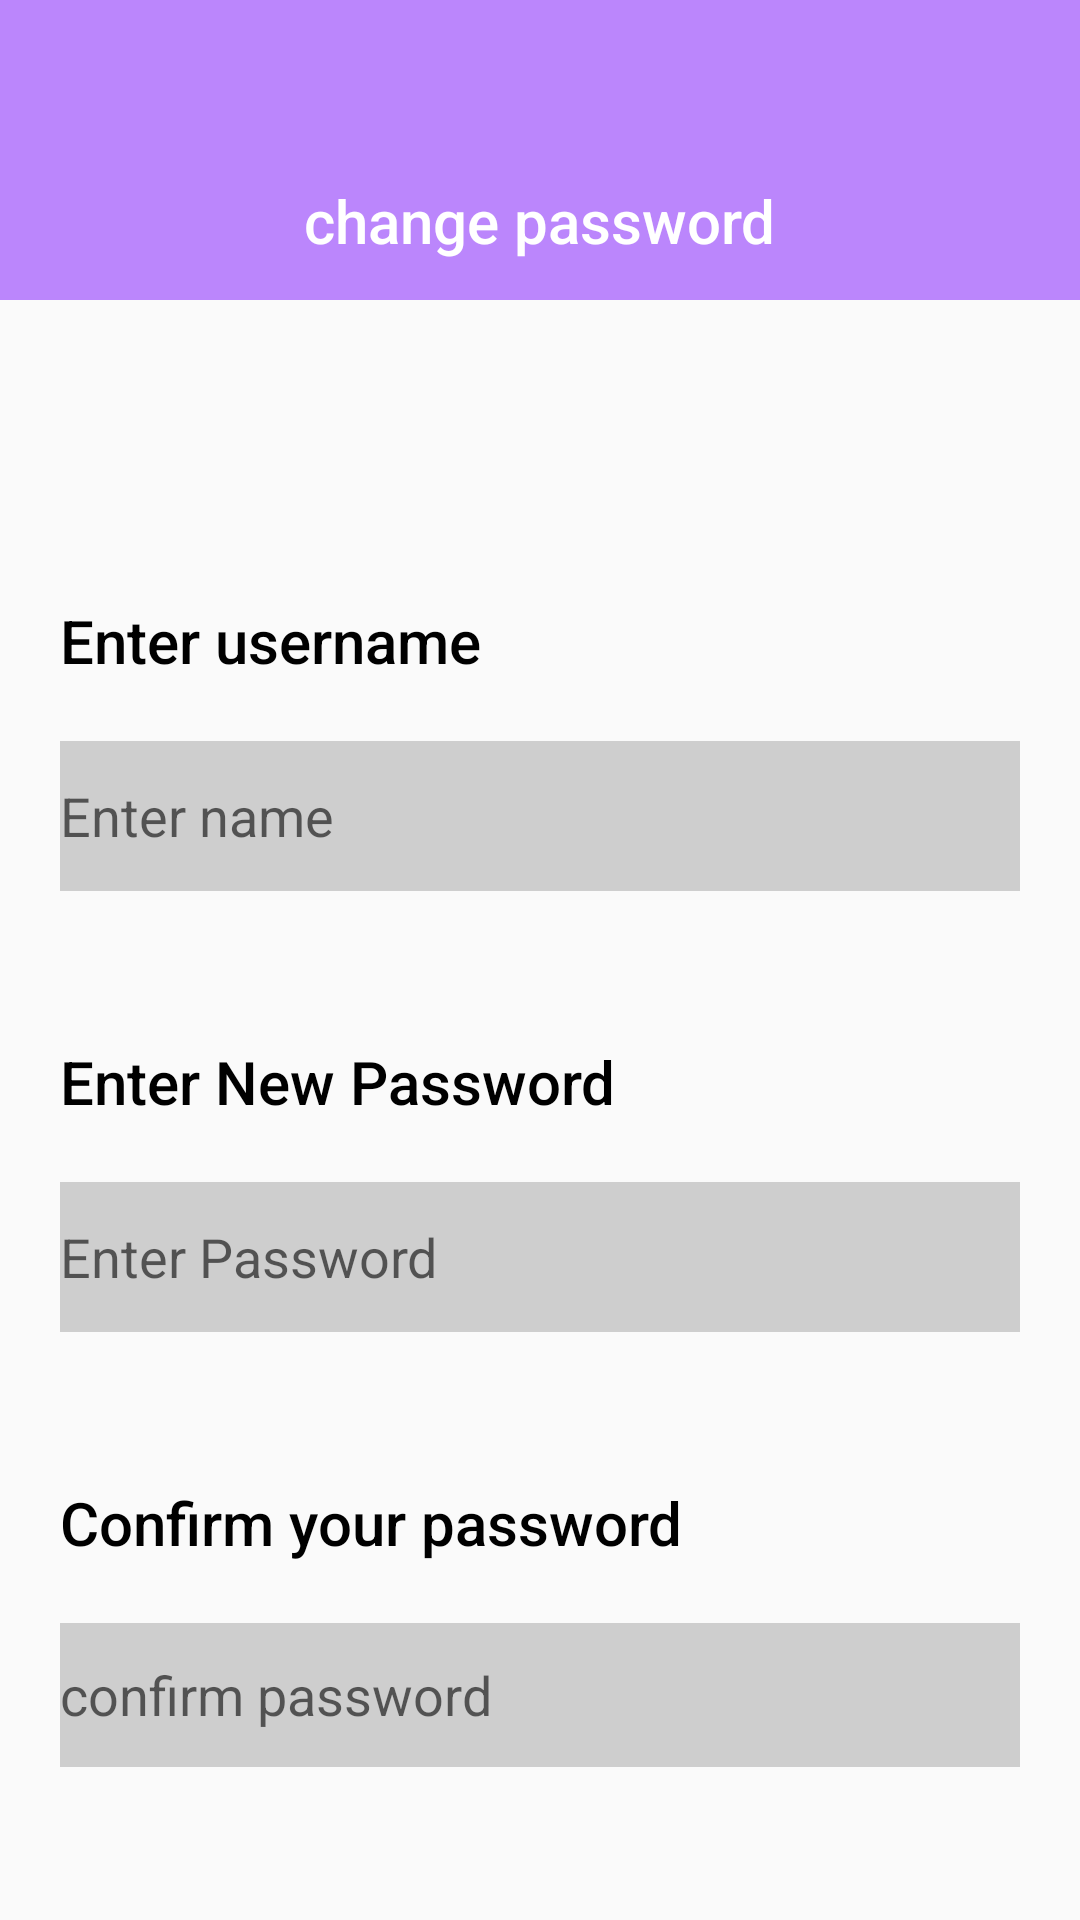

The Android layout XML behind this screen, and the referenced resources:
<!-- AndroidManifest.xml: application theme Theme.Project2 -->
<!-- res/layout/activity_resetpassword.xml -->
<?xml version="1.0" encoding="utf-8"?>
<LinearLayout
    xmlns:android="http://schemas.android.com/apk/res/android"
    xmlns:app="http://schemas.android.com/apk/res-auto"
    xmlns:tools="http://schemas.android.com/tools"
    android:layout_width="match_parent"
    android:layout_height="match_parent"
    android:orientation="vertical"
    tools:context=".resetpassword">

    <androidx.appcompat.widget.Toolbar
        android:id="@+id/toolbar"
        android:layout_width="match_parent"
        android:layout_height="100dp"
        android:background="@color/purple_200">

        <TextView
            android:layout_width="wrap_content"
            android:layout_height="wrap_content"
            android:layout_marginTop="60dp"
            android:fontFamily="sans-serif-medium"
            android:layout_gravity="center"
            android:text="change password"
            android:textColor="@color/white"
            android:textSize="20dp"
            android:textStyle="normal"/>

    </androidx.appcompat.widget.Toolbar>


    <LinearLayout
        android:layout_width="match_parent"
        android:layout_height="wrap_content"
        android:orientation="vertical">

        <TextView
            android:layout_width="match_parent"
            android:layout_height="wrap_content"
            android:layout_marginLeft="20dp"
            android:layout_marginTop="100dp"
            android:fontFamily="sans-serif-medium"
            android:text="Enter username"
            android:textColor="@color/black"
            android:textSize="20dp"
            android:textStyle="normal" />

        <EditText
            android:id="@+id/otp"
            android:layout_width="match_parent"
            android:layout_height="50dp"
            android:layout_marginLeft="20dp"
            android:layout_marginTop="20dp"
            android:layout_marginRight="20dp"
            android:background="#CECECE"
            android:hint="Enter name"
            />


        <TextView
            android:layout_width="match_parent"
            android:layout_height="wrap_content"
            android:layout_marginLeft="20dp"
            android:layout_marginTop="50dp"
            android:fontFamily="sans-serif-medium"
            android:text="Enter New Password"
            android:textColor="@color/black"
            android:textSize="20dp"
            android:textStyle="normal">

        </TextView>


        <EditText
            android:id="@+id/newpassword"
            android:layout_width="match_parent"
            android:layout_height="50dp"
            android:layout_marginLeft="20dp"
            android:layout_marginTop="20dp"
            android:layout_marginRight="20dp"
            android:background="#CECECE"
            android:hint="Enter Password"
            android:textColor="@color/black">

        </EditText>

        <TextView
            android:layout_width="match_parent"
            android:layout_height="wrap_content"
            android:layout_marginLeft="20dp"
            android:layout_marginTop="50dp"
            android:fontFamily="sans-serif-medium"
            android:text="Confirm your password"
            android:textColor="@color/black"
            android:textSize="20dp"
            android:textStyle="normal" />


    </LinearLayout>

    <EditText
        android:id="@+id/confirm"
        android:layout_width="match_parent"
        android:layout_height="48dp"
        android:layout_marginTop="20dp"
        android:background="#CECECE"
        android:textColor="@color/black"
        android:layout_marginLeft="20dp"
        android:layout_marginRight="20dp"
        android:hint="confirm password">

    </EditText>


    <Button
        android:id="@+id/submit"
        android:layout_width="200dp"
        android:layout_height="48dp"
        android:layout_gravity="center"
        android:layout_marginTop="50dp"
        android:backgroundTint="@color/purple_200"
        android:text="Submit"
        android:textAllCaps="false"
        android:textColor="@color/white">

    </Button>

</LinearLayout>
<!-- resources referenced by this layout -->
<resources>
  <color name="black">#FF000000</color>
  <color name="purple_200">#FFBB86FC</color>
  <color name="white">#FFFFFFFF</color>
  <style name="Theme.Project2" parent="Base.Theme.Project2" />
  <style name="Base.Theme.Project2" parent="Theme.AppCompat.Light.NoActionBar">
          
          
      </style>
</resources>
